Run: headless pygame with SDL's dummy video driver; simulated clock (each Clock.tick advances the game by its frame time, no real sleeping); random seed 0; keys injected as events and as key.get_pressed() state; no mouse input.
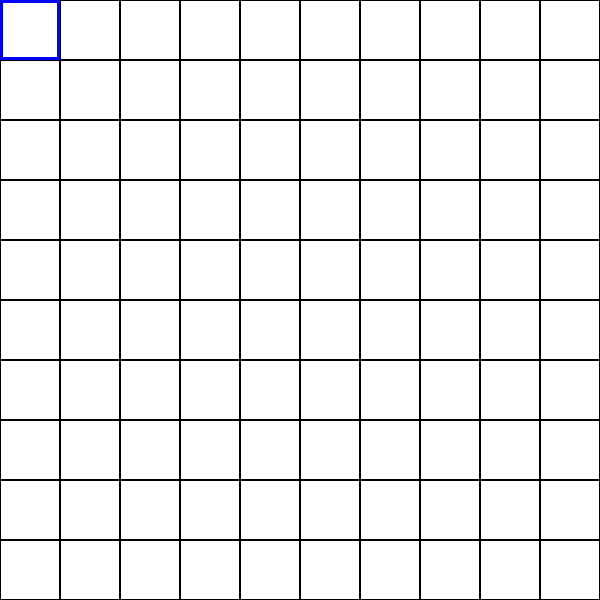
Frame 1 of 4 · flips 1–60 · no input
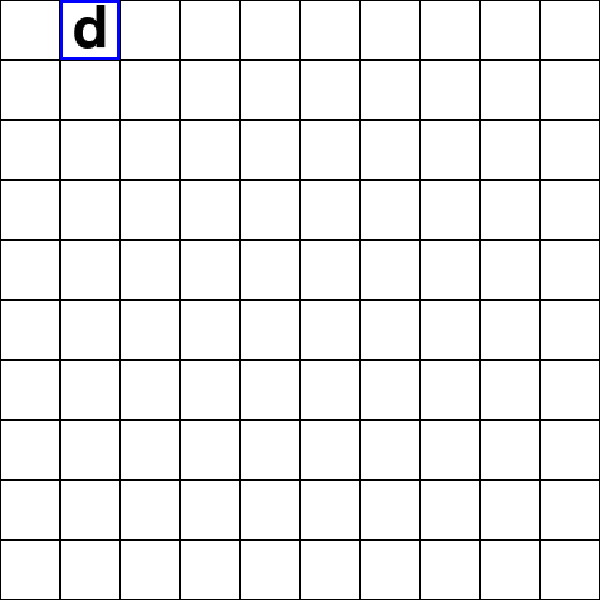
Frame 2 of 4 · flips 61–180 · tapped SPACE, RETURN · held RIGHT (→), D
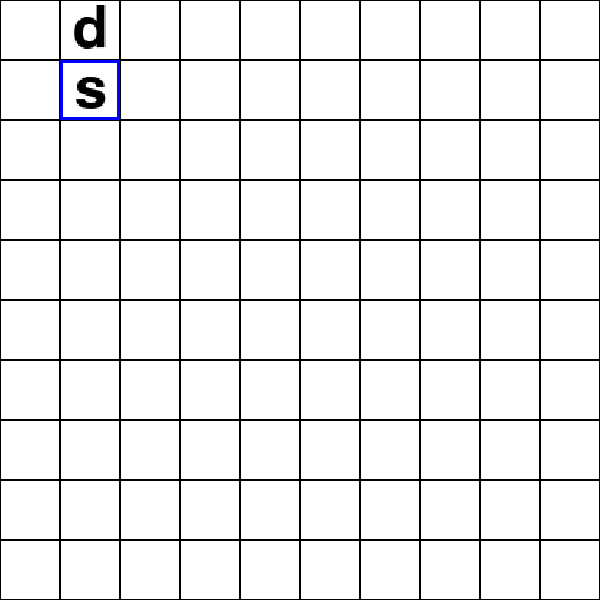
Frame 3 of 4 · flips 181–300 · held DOWN (↓), S
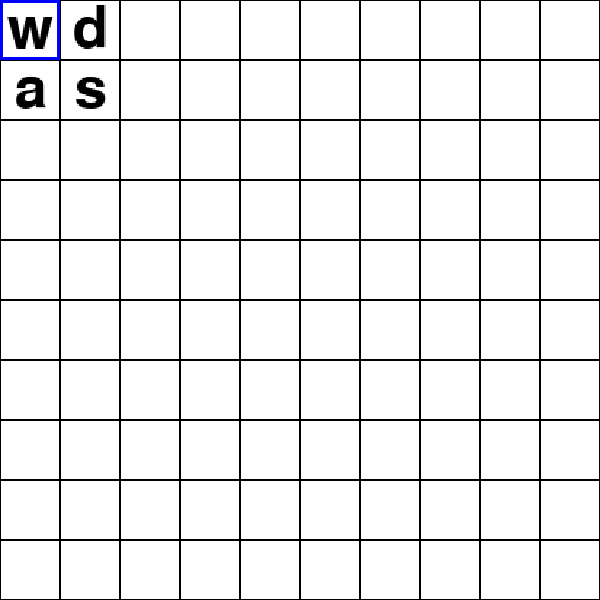
Frame 4 of 4 · flips 301–420 · held LEFT (←), A, UP (↑), W

The pygame program that drew these frames:

import pygame
import sys

# Screen/grid dimensions
SCREEN_WIDTH = 600
SCREEN_HEIGHT = 600
FPS = 30
GLOBAL_ROWS = 10
GLOBAL_COLS = 10
SUBGRID_ROWS = 7
SUBGRID_COLS = 7

# Colors (RGB)
WHITE = (255, 255, 255)
BLACK = (0, 0, 0)
LIGHT_GRAY = (200, 200, 200)
BLUE = (0, 0, 255)
RED = (255, 0, 0)

# Grid line toggle
show_grid_lines = True

def draw_text_in_rect(screen, text, rect):
    """
    Render a single character so that it fills the rect as much as possible while
    preserving its aspect ratio.
    """
    # Font size
    font_size = int(rect.height)
    font = pygame.font.SysFont(None, font_size)
    text_surface = font.render(text, True, BLACK)
    original_width, original_height = text_surface.get_size()

    # Sync font size
    scale_factor = min(rect.width / original_width, rect.height / original_height)
    new_width = int(original_width * scale_factor)
    new_height = int(original_height * scale_factor)

    scaled_surface = pygame.transform.scale(text_surface, (new_width, new_height))
    new_rect = scaled_surface.get_rect(center=rect.center)
    screen.blit(scaled_surface, new_rect)

class Cell:
    def __init__(self):
        self.char = ''
        self.subgrid = None  # Hold deterritorialized grid

    def deterritorialize(self):
        if self.subgrid is None:
            self.subgrid = Grid(SUBGRID_ROWS, SUBGRID_COLS)

    def undo_deterritorialize(self):
        self.subgrid = None

class Grid:
    def __init__(self, rows, cols):
        self.rows = rows
        self.cols = cols
        self.cells = [[Cell() for _ in range(cols)] for _ in range(rows)]
        self.active_row = 0
        self.active_col = 0

    def move_active(self, direction):
        if direction == 'up':
            self.active_row = max(0, self.active_row - 1)
        elif direction == 'down':
            self.active_row = min(self.rows - 1, self.active_row + 1)
        elif direction == 'left':
            self.active_col = max(0, self.active_col - 1)
        elif direction == 'right':
            self.active_col = min(self.cols - 1, self.active_col + 1)

    def input_char(self, char):
        self.cells[self.active_row][self.active_col].char = char

def draw_subgrid(screen, subgrid, cell_rect):
    """
    Recursively draw a miniature version of a subgrid inside the given cell_rect.
    Each subcell renders its text filling the cell while maintaining its aspect ratio.
    """
    subcell_width = cell_rect.width / subgrid.cols
    subcell_height = cell_rect.height / subgrid.rows

    for i in range(subgrid.rows):
        for j in range(subgrid.cols):
            subcell_rect = pygame.Rect(
                int(cell_rect.x + j * subcell_width),
                int(cell_rect.y + i * subcell_height),
                int(subcell_width),
                int(subcell_height)
            )
            # Draw grid lines if toggled on
            if show_grid_lines:
                pygame.draw.rect(screen, LIGHT_GRAY, subcell_rect, 1)
            cell = subgrid.cells[i][j]
            if cell.subgrid is not None:
                draw_subgrid(screen, cell.subgrid, subcell_rect)
                # 2x+ nested content indicator
                indicator_size = 5
                indicator_rect = pygame.Rect(subcell_rect.x + 2, subcell_rect.y + 2, indicator_size, indicator_size)
                pygame.draw.rect(screen, RED, indicator_rect)
            elif cell.char:
                draw_text_in_rect(screen, cell.char, subcell_rect)

def main():
    global show_grid_lines

    pygame.init()
    screen = pygame.display.set_mode((SCREEN_WIDTH, SCREEN_HEIGHT))
    pygame.display.set_caption("Nested Grid Editor")
    clock = pygame.time.Clock()

    # Global grid and layers.
    current_grid = Grid(GLOBAL_ROWS, GLOBAL_COLS)
    grid_stack = []  # Grid layer track

    running = True
    while running:
        for event in pygame.event.get():
            if event.type == pygame.QUIT:
                running = False
                break

            elif event.type == pygame.KEYDOWN:
                # Grid line toggle.
                if event.key in (pygame.K_LCTRL, pygame.K_RCTRL):
                    show_grid_lines = not show_grid_lines

                # Navigation with arrow keys
                elif event.key == pygame.K_UP:
                    current_grid.move_active('up')
                elif event.key == pygame.K_DOWN:
                    current_grid.move_active('down')
                elif event.key == pygame.K_LEFT:
                    current_grid.move_active('left')
                elif event.key == pygame.K_RIGHT:
                    current_grid.move_active('right')
                # Deterritorialize current cell into a 7x7 subgrid.
                elif event.key == pygame.K_TAB:
                    cell = current_grid.cells[current_grid.active_row][current_grid.active_col]
                    cell.deterritorialize()
                # Undo deterritorialization.
                elif event.key == pygame.K_BACKSPACE:
                    cell = current_grid.cells[current_grid.active_row][current_grid.active_col]
                    if cell.subgrid is not None:
                        cell.undo_deterritorialize()
                # Zoom into/enter subgrid.
                elif event.key in (pygame.K_LSHIFT, pygame.K_RSHIFT):
                    cell = current_grid.cells[current_grid.active_row][current_grid.active_col]
                    if cell.subgrid is not None:
                        grid_stack.append(current_grid)
                        current_grid = cell.subgrid
                # Return to parent grid.
                elif event.key == pygame.K_SPACE:
                    if grid_stack:
                        current_grid = grid_stack.pop()
                # Print in cell.
                else:
                    if event.unicode and event.unicode.isprintable():
                        current_grid.input_char(event.unicode)

        # Draw the current grid.
        screen.fill(WHITE)
        cell_width = SCREEN_WIDTH // current_grid.cols
        cell_height = SCREEN_HEIGHT // current_grid.rows

        for row in range(current_grid.rows):
            for col in range(current_grid.cols):
                cell_rect = pygame.Rect(col * cell_width, row * cell_height, cell_width, cell_height)
                # Cell border draw.
                if show_grid_lines:
                    pygame.draw.rect(screen, BLACK, cell_rect, 1)
                # Active cell highlight.
                if row == current_grid.active_row and col == current_grid.active_col:
                    pygame.draw.rect(screen, BLUE, cell_rect, 3)
                cell = current_grid.cells[row][col]
                if cell.subgrid is not None:
                    draw_subgrid(screen, cell.subgrid, cell_rect)
                elif cell.char:
                    draw_text_in_rect(screen, cell.char, cell_rect)

        pygame.display.flip()
        clock.tick(FPS)

    pygame.quit()
    sys.exit()

if __name__ == "__main__":
    main()
